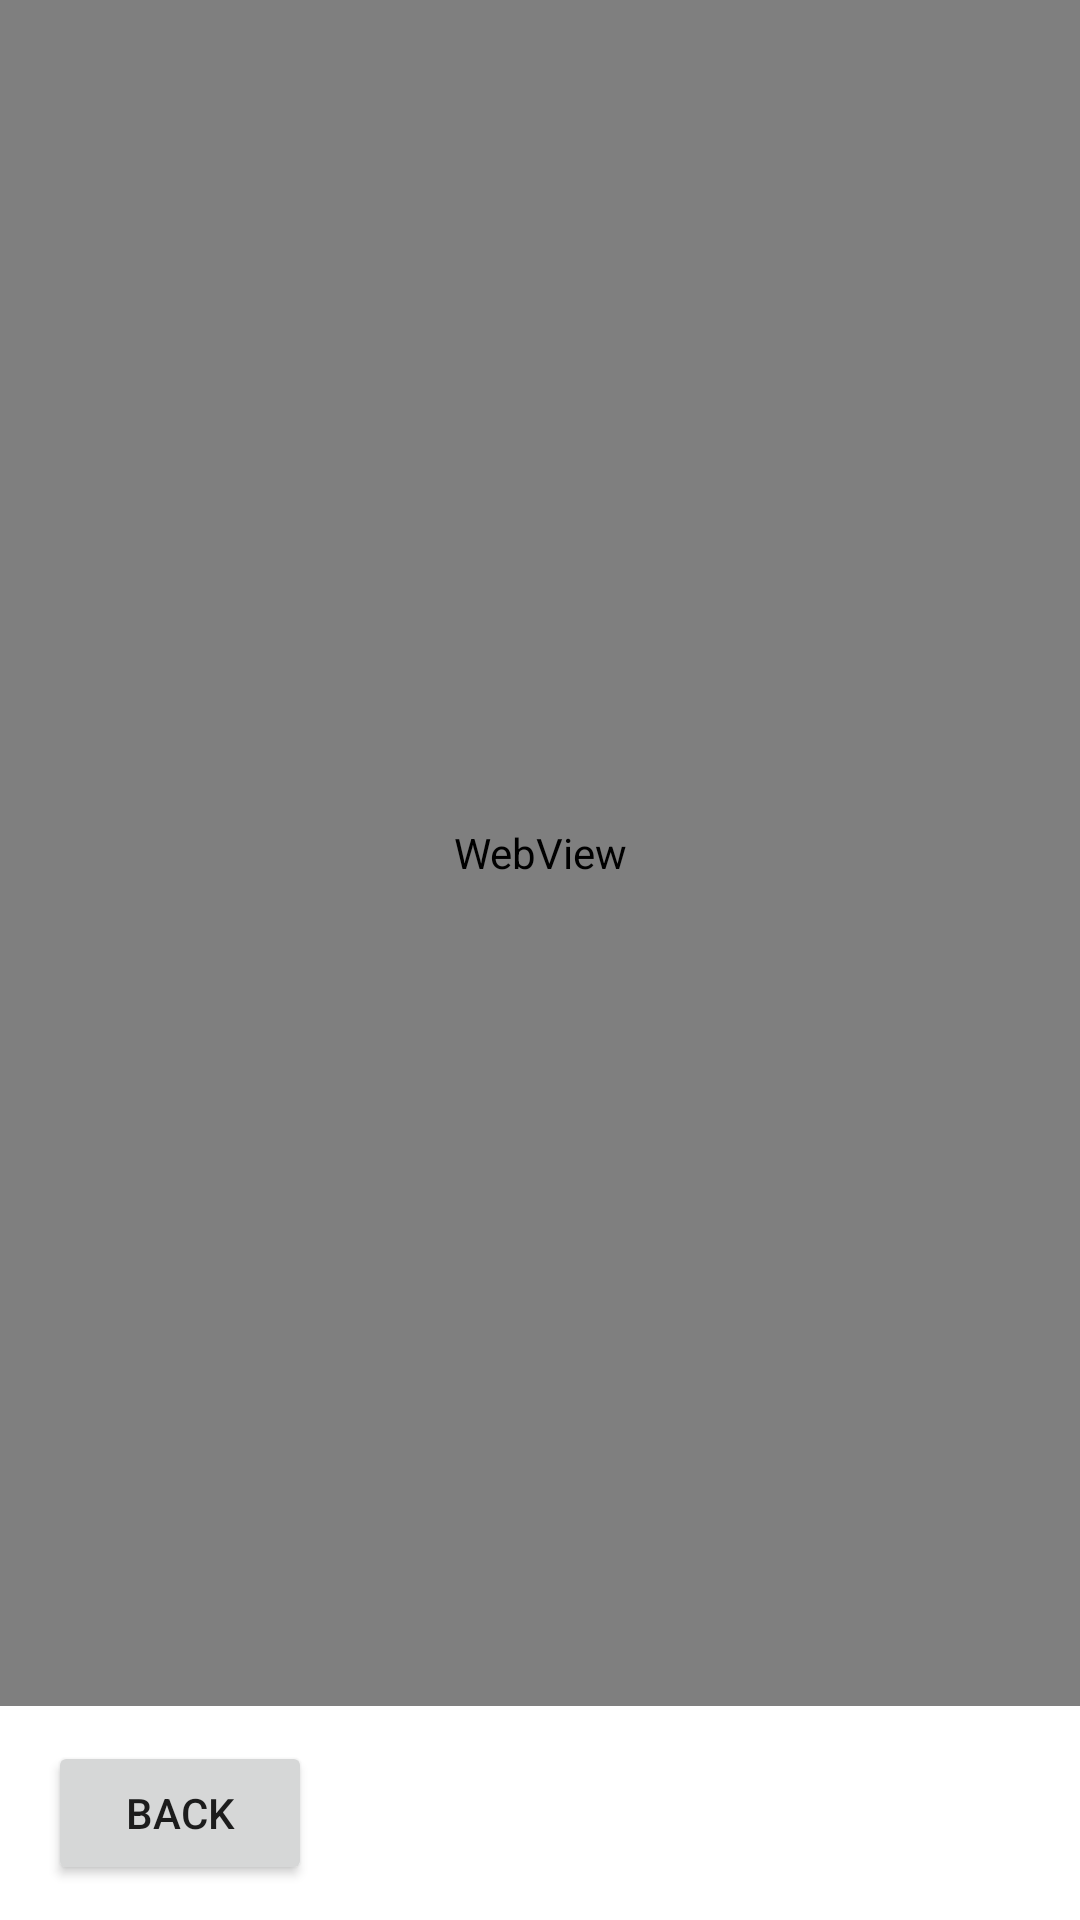

Reconstruct the res/layout file that produces this screen, plus the resources it refers to.
<!-- AndroidManifest.xml: application theme AppTheme -->
<!-- res/layout/fragment_web.xml -->
<?xml version="1.0" encoding="utf-8"?>
<LinearLayout
    xmlns:android="http://schemas.android.com/apk/res/android"
    xmlns:tools="http://schemas.android.com/tools"
    android:layout_width="match_parent"
    android:layout_height="match_parent"
    tools:context=".fragment.WebFragment"
    android:orientation="vertical">

    <WebView
        android:id="@+id/webView"
        android:layout_width="match_parent"
        android:layout_height="0dp"
        android:layout_weight="8"/>

    <LinearLayout
        android:layout_width="match_parent"
        android:layout_height="0dp"
        android:layout_weight="1"
        android:orientation="horizontal">

        <LinearLayout
            android:layout_width="0dp"
            android:layout_height="match_parent"
            android:layout_weight="3">

            <Button
                android:id="@+id/buttonNext"
                android:layout_width="wrap_content"
                android:layout_height="wrap_content"
                android:layout_gravity="center_vertical"
                android:layout_marginStart="16dp"
                android:text="Back"/>

        </LinearLayout>


        <LinearLayout
            android:layout_width="0dp"
            android:layout_height="match_parent"
            android:layout_weight="7"
            android:gravity="center">

            <TextView
                android:id="@+id/headerTextView"
                android:layout_width="wrap_content"
                android:layout_height="wrap_content"
                android:text=""
                android:textColor="@android:color/black"
                android:layout_gravity="center"/>
        </LinearLayout>
    </LinearLayout>

</LinearLayout>
<!-- resources referenced by this layout -->
<resources>
  <style name="AppTheme" parent="Theme.MaterialComponents.DayNight.DarkActionBar">
          
          <item name="colorPrimary">@color/colorPrimary</item>
          <item name="colorPrimaryDark">@color/colorPrimaryDark</item>
          <item name="colorAccent">@color/colorPrimary</item>
          <item name="colorSecondary">@color/colorSecondary</item>
          <item name="android:navigationBarColor">@color/colorPrimary</item>
          <item name="android:colorBackground">@color/my_app_background_color</item>
          <item name="colorError">@color/colorError</item>
      </style>
  <color name="colorPrimary">#276BE8</color>
  <color name="colorPrimaryDark">#276BE8</color>
  <color name="colorSecondary">#276BE8</color>
  <color name="my_app_background_color">#FFFFFF</color>
  <color name="colorError">@android:color/holo_red_dark</color>
</resources>
